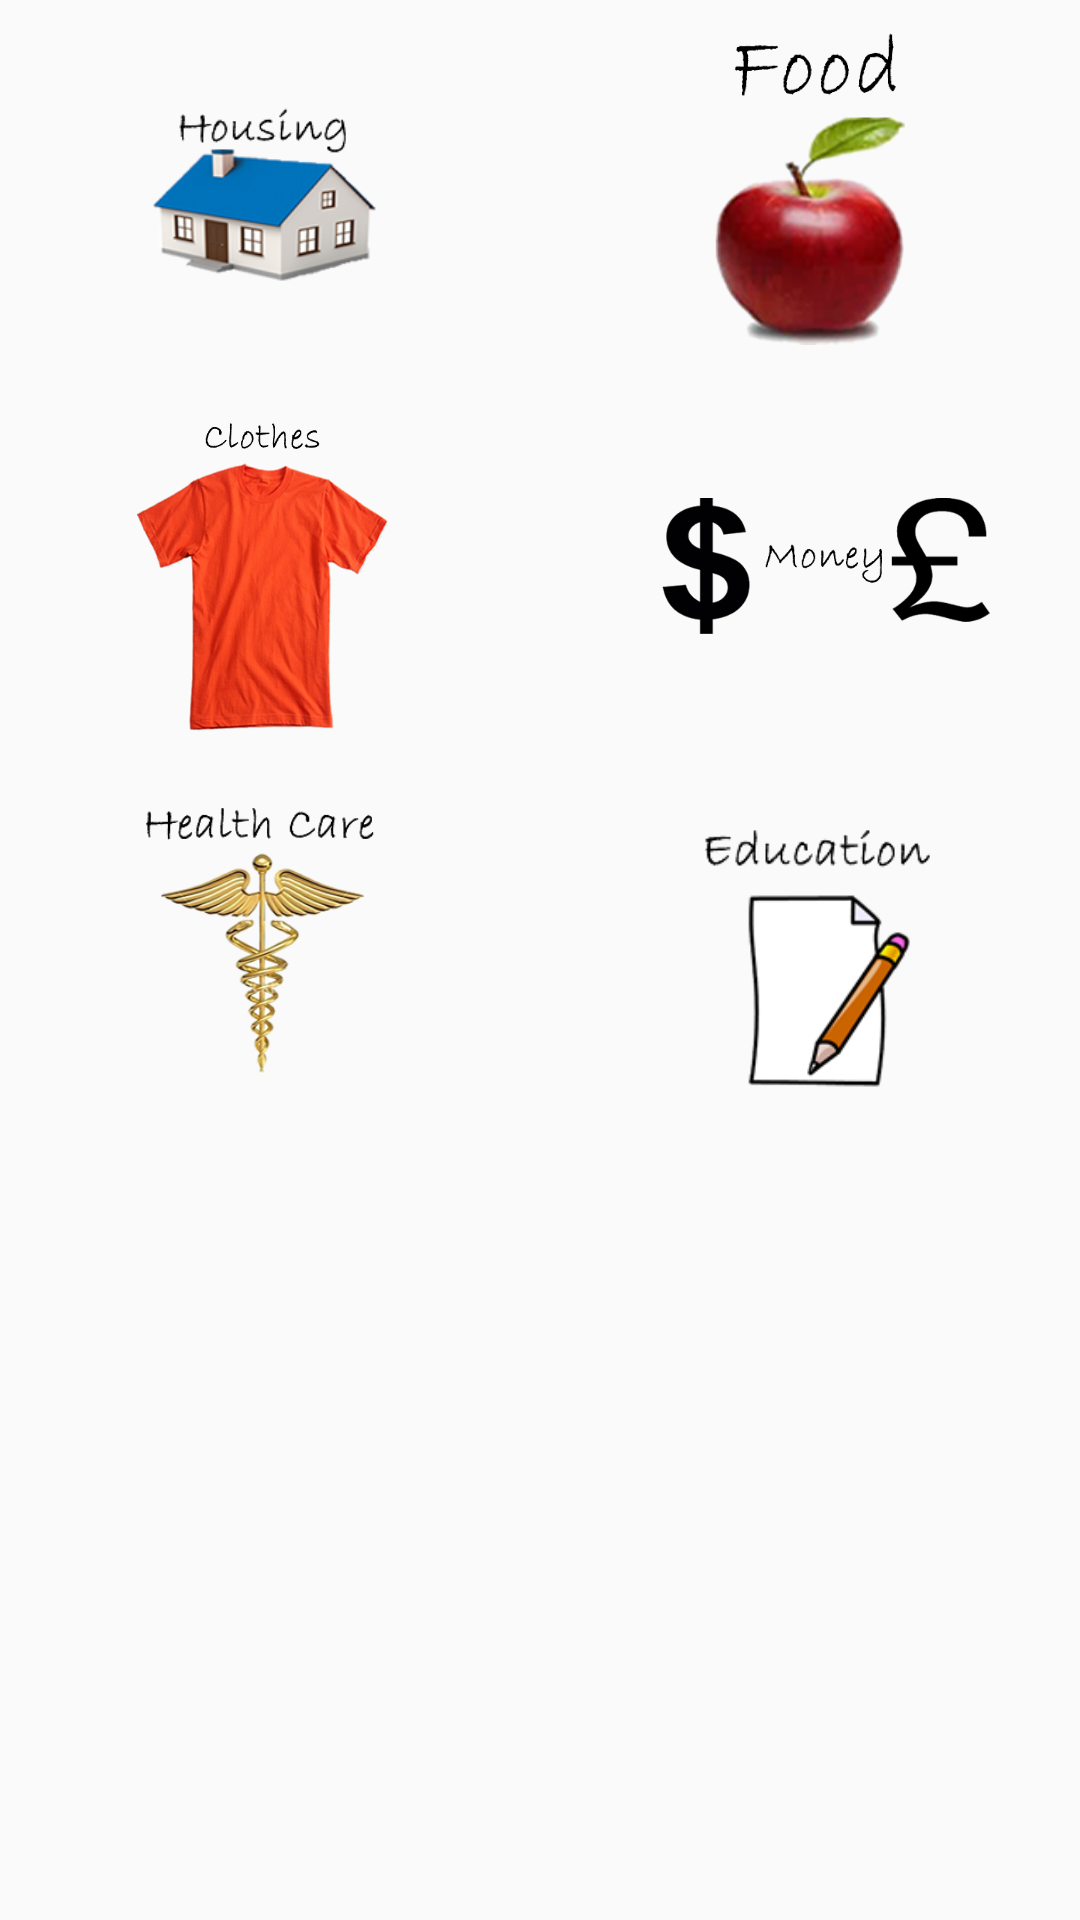

This screen was rendered from an Android layout file. Write that file and the resources it references.
<!-- AndroidManifest.xml: application theme AppTheme -->
<!-- res/layout/needs_tab.xml -->
<?xml version="1.0" encoding="utf-8"?>
<RelativeLayout xmlns:android="http://schemas.android.com/apk/res/android"
    android:layout_width="match_parent" android:layout_height="match_parent">

    
        
        
        
        
        
        

    <ImageView
        android:id="@+id/housing_button"
        android:src="@drawable/housing"
        android:layout_width="125dp"
        android:layout_height="125dp"
        android:layout_below="@+id/food_button"
        android:layout_alignParentTop="true"
        android:layout_alignParentLeft="true"
        android:layout_marginLeft="25dp"/>
    <ImageView
        android:id="@+id/food_button"
        android:src="@drawable/food"
        android:layout_width="125dp"
        android:layout_height="125dp"
        android:layout_alignParentRight="true"
        android:layout_alignParentTop="true"
        android:layout_marginRight="25dp" />

    <ImageView
        android:id="@+id/clothes_button"
        android:src="@drawable/clothes"
        android:layout_width="125dp"
        android:layout_height="125dp"
        android:layout_below="@+id/housing_button"
        android:layout_marginLeft="25dp"/>

    <ImageView
        android:id="@+id/money_button"
        android:src="@drawable/money"
        android:layout_width="125dp"
        android:layout_height="125dp"
        android:layout_alignParentRight="true"
        android:layout_below="@+id/food_button"
        android:layout_marginRight="25dp"/>

    <ImageView
        android:id="@+id/medical_button"
        android:src="@drawable/health"
        android:layout_width="125dp"
        android:layout_height="125dp"
        android:layout_below="@+id/clothes_button"
        android:layout_marginLeft="25dp"/>

    <ImageView
        android:id="@+id/education_button"
        android:src="@drawable/education"
        android:layout_width="125dp"
        android:layout_height="125dp"
        android:layout_alignParentRight="true"
        android:layout_below="@+id/money_button"
        android:layout_marginRight="25dp"/>

</RelativeLayout>
<!-- resources referenced by this layout -->
<resources>
  <!-- drawable clothes: png bitmap (drawable, 422849 bytes) -->
  <!-- drawable education: png bitmap (drawable, 68672 bytes) -->
  <!-- drawable food: png bitmap (drawable, 231965 bytes) -->
  <!-- drawable health: png bitmap (drawable, 116350 bytes) -->
  <!-- drawable housing: png bitmap (drawable, 100509 bytes) -->
  <!-- drawable money: png bitmap (drawable, 83750 bytes) -->
  <string name="tab_title">Title</string>
  <style name="AppTheme" parent="Theme.AppCompat.Light.DarkActionBar">
          
          <item name="android:textColorPrimary">@color/textColorPrimary</item>
          <item name="android:textColorSecondary">@color/textColorSecondary</item>
          <item name="colorPrimary">@color/colorPrimary</item>
          <item name="colorPrimaryDark">@color/colorPrimaryDark</item>
          <item name="colorAccent">@color/colorAccent</item>
      </style>
  <color name="textColorPrimary">#d70202</color>
  <color name="textColorSecondary">#DDDDDD</color>
  <color name="colorPrimary">#8799fa</color>
  <color name="colorPrimaryDark">#4c5dc9</color>
  <color name="colorAccent">#147bfa</color>
</resources>
